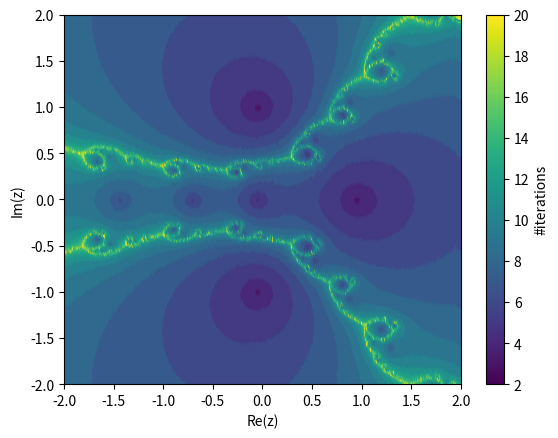

Python code for this plot:
import random
import matplotlib.pyplot as plt
import matplotlib.colors
import matplotlib.ticker as ticker
from operator import itemgetter
from math import floor
import numpy as np

def newton_iteration(z0):
    zn = z0 # z_{n}
    zn_1 = z0 + 1 # z_{n-1}
    tolerance = 10 ** -6
    max_iteration = 20
    while abs(zn_1 - zn) > tolerance and max_iteration > 0:
        numerator = (zn ** 3) - (zn ** 2) + zn - 1
        denominator = 3 * (zn ** 2) - 2 * zn + 1
        zn_1 = zn
        zn -= numerator/denominator
        max_iteration -= 1
    return (zn, 20 - max_iteration)

def solving_equation(): # question (a)
    chunk = 4 / 401
    X = []
    Y = []
    Z = []
    color = []
    for i in range(401):
        for j in range(401):

            px = random.uniform(-2 + chunk * i, -2 + chunk * (i + 1))
            py = random.uniform(-2 + chunk * j, -2 + chunk * (j + 1))
    
            (z, N) = newton_iteration(complex(px, py))
            X.append(px)
            Y.append(py)
            color.append(N)
            Z.append(z)

    return (X, Y, color, Z)

def plot_num_iter_converge(): # question (b)
    plt.subplot()
    plt.ylabel("Im(z)")
    plt.xlabel("Re(z)")
    plt.xlim((-2, 2))
    plt.ylim((-2, 2))

    (X, Y, color, Z) = solving_equation()
    sc = plt.scatter(X, Y, c=color, label="# Iterations required to converge")
    plt.colorbar(sc, label="#iterations")
    plt.show()

def plot_root_reach():
    plt.subplot()
    plt.ylabel("Im(z)")
    plt.xlabel("Re(z)")
    plt.xlim((-2, 2))
    plt.ylim((-2, 2))

    roots = [1, 1j, -1j]
    colors = [0,1,2]
    root_labels = ['1', 'i', '-i']

    (X, Y, color, Z) = solving_equation()

    root_color = []
    for z in Z:
        norm = [abs(z - root) for root in roots]
        index, _ = min(enumerate(norm), key=itemgetter(1))
        root_color.append(colors[index])
    
    sc = plt.scatter(X, Y, c=root_color, label="#Root converge plot")
    plt.colorbar(sc,label="#root converge", format=ticker.FuncFormatter(lambda x, y: root_labels[floor(x)]))
    plt.show()

plot_num_iter_converge()